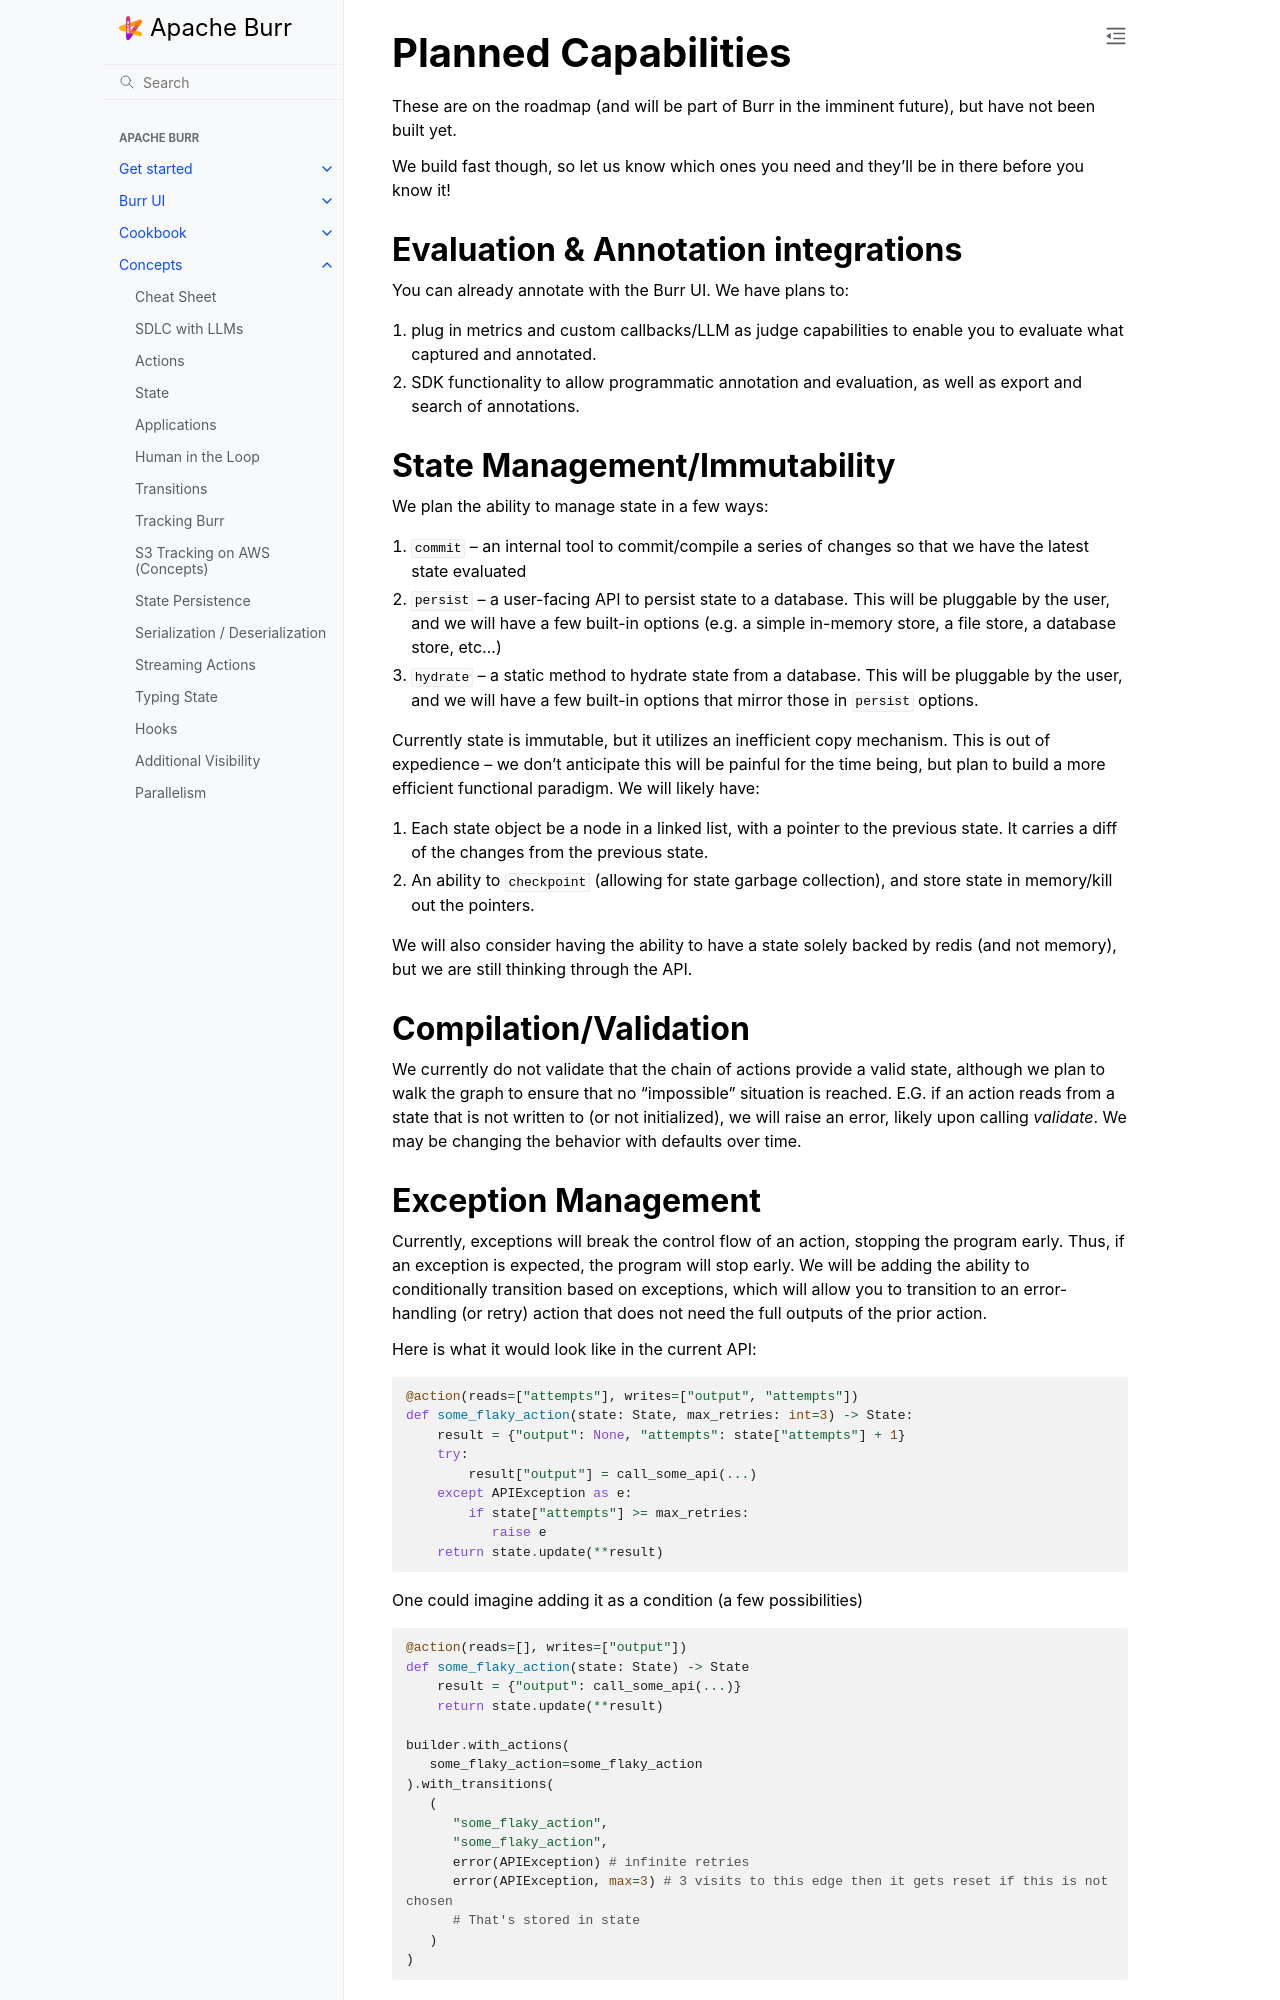

repository: dovel-pr17-validation/pr17r29-pypi-burr · page: concepts/planned-capabilities/index.html · generator: sphinx

..
   Licensed to the Apache Software Foundation (ASF) under one
   or more contributor license agreements.  See the NOTICE file
   distributed with this work for additional information
   regarding copyright ownership.  The ASF licenses this file
   to you under the Apache License, Version 2.0 (the
   "License"); you may not use this file except in compliance
   with the License.  You may obtain a copy of the License at

     http://www.apache.org/licenses/LICENSE-2.0

   Unless required by applicable law or agreed to in writing,
   software distributed under the License is distributed on an
   "AS IS" BASIS, WITHOUT WARRANTIES OR CONDITIONS OF ANY
   KIND, either express or implied.  See the License for the
   specific language governing permissions and limitations
   under the License.


====================
Planned Capabilities
====================

These are on the roadmap (and will be part of Burr in the imminent future), but have not been built yet.

We build fast though, so let us know which ones you need and they'll be in there before you know it!


------------------------------------
Evaluation & Annotation integrations
------------------------------------

You can already annotate with the Burr UI. We have plans to:

1. plug in metrics and custom callbacks/LLM as judge capabilities to enable you to evaluate what captured and annotated.
2. SDK functionality to allow programmatic annotation and evaluation, as well as export and search of annotations.

-----------------------------
State Management/Immutability
-----------------------------

We plan the ability to manage state in a few ways:

1. ``commit`` -- an internal tool to commit/compile a series of changes so that we have the latest state evaluated
2. ``persist`` -- a user-facing API to persist state to a database. This will be pluggable by the user, and we will have a few built-in options (e.g. a simple in-memory store, a file store, a database store, etc...)
3. ``hydrate`` -- a static method to hydrate state from a database. This will be pluggable by the user, and we will have a few built-in options that mirror those in ``persist`` options.

Currently state is immutable, but it utilizes an inefficient copy mechanism. This is out of expedience -- we don't anticipate this will
be painful for the time being, but plan to build a more efficient functional paradigm. We will likely have:

1. Each state object be a node in a linked list, with a pointer to the previous state. It carries a diff of the changes from the previous state.
2. An ability to ``checkpoint`` (allowing for state garbage collection), and store state in memory/kill out the pointers.

We will also consider having the ability to have a state solely backed by redis (and not memory), but we are still thinking through the API.

----------------------
Compilation/Validation
----------------------

We currently do not validate that the chain of actions provide a valid state, although we plan to walk the graph to ensure that no "impossible"
situation is reached. E.G. if an action reads from a state that is not written to (or not initialized), we will raise an error, likely upon calling `validate`.
We may be changing the behavior with defaults over time.
